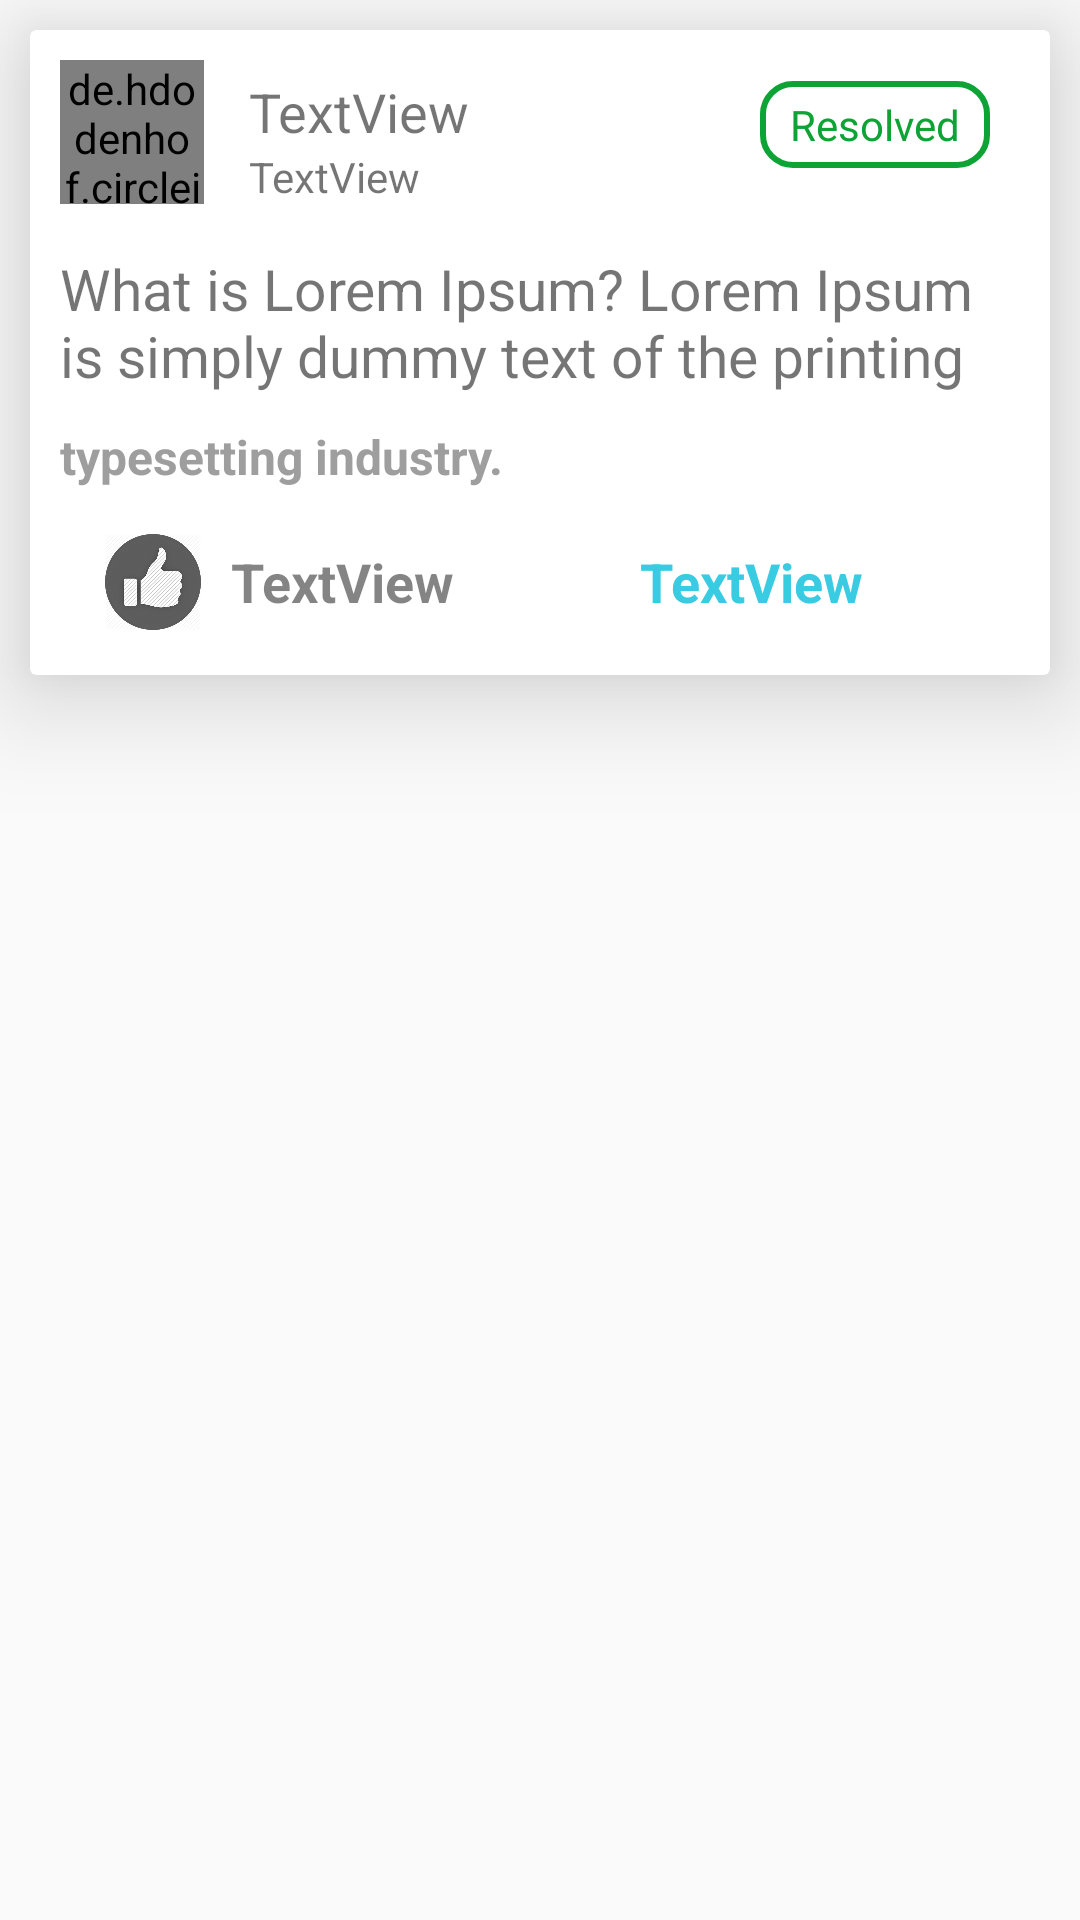

This screen was rendered from an Android layout file. Write that file and the resources it references.
<!-- AndroidManifest.xml: application theme AppTheme -->
<!-- res/layout/single_complaint_layout.xml -->
<?xml version="1.0" encoding="utf-8"?>
<LinearLayout xmlns:android="http://schemas.android.com/apk/res/android"
    xmlns:app="http://schemas.android.com/apk/res-auto"
    android:layout_width="match_parent"
    android:layout_height="wrap_content">

    <android.support.v7.widget.CardView
        android:layout_width="match_parent"
        android:layout_height="wrap_content"
        android:layout_margin="10dp"
        android:elevation="100dp"
        android:translationZ="20dp">

        <LinearLayout
            android:layout_width="match_parent"
            android:layout_height="wrap_content"
            android:layout_margin="5dp"
            android:orientation="vertical">



            <LinearLayout
                android:id="@+id/com_layout"
                android:orientation="vertical"
                android:layout_width="match_parent"
                android:layout_height="match_parent">
                <LinearLayout
                    android:layout_width="match_parent"
                    android:layout_height="wrap_content"
                    android:layout_margin="5dp"
                    android:orientation="horizontal">

                    <de.hdodenhof.circleimageview.CircleImageView
                        android:id="@+id/user_complainer_img"
                        android:layout_width="48dp"
                        android:layout_height="48dp"
                        android:layout_marginRight="10dp"/>

                    <LinearLayout
                        android:layout_width="0dp"
                        android:layout_height="wrap_content"
                        android:layout_margin="5dp"
                        android:layout_marginLeft="10dp"
                        android:layout_weight="1"
                        android:orientation="vertical">

                        <TextView
                            android:id="@+id/name_com_txt"
                            android:layout_width="match_parent"
                            android:layout_height="wrap_content"
                            android:lines="1"
                            android:text="TextView"
                            android:textColor="@color/common_google_signin_btn_text_dark_focused"
                            android:textSize="18sp" />

                        <TextView
                            android:id="@+id/time_com_txt"
                            android:layout_width="match_parent"
                            android:layout_height="wrap_content"
                            android:lines="1"
                            android:text="TextView" />
                    </LinearLayout>

                    <TextView
                        android:id="@+id/status_com_txt"
                        android:layout_width="wrap_content"
                        android:layout_height="wrap_content"
                        android:layout_marginRight="10dp"
                        android:layout_marginTop="7dp"
                        android:background="@drawable/border"
                        android:paddingBottom="5dp"
                        android:paddingLeft="10dp"
                        android:paddingRight="10dp"
                        android:paddingTop="5dp"
                        android:text="Resolved"
                        android:textColor="@color/green" />

                </LinearLayout>

                <LinearLayout
                    android:layout_width="match_parent"
                    android:layout_height="wrap_content"
                    android:layout_margin="5dp"
                    android:orientation="vertical">

                    <TextView
                        android:id="@+id/des_com_txt"
                        android:layout_width="match_parent"
                        android:layout_height="wrap_content"
                        android:lines="2"
                        android:text="What is Lorem Ipsum? Lorem Ipsum is simply dummy text of the printing "
                        android:textColor="@color/common_google_signin_btn_text_dark_focused"
                        android:textSize="19dp" />

                    <TextView
                        android:id="@+id/add_com_txt"
                        android:layout_width="match_parent"
                        android:layout_height="wrap_content"
                        android:layout_marginTop="10dp"
                        android:lines="1"
                        android:text="typesetting industry."
                        android:textColor="@color/gray"
                        android:textSize="16sp"
                        android:textStyle="bold" />
                </LinearLayout>

                <LinearLayout
                    android:layout_width="match_parent"
                    android:layout_height="wrap_content"
                    android:layout_margin="10dp">

                    <LinearLayout
                        android:id="@+id/vote_layout"
                        android:layout_width="wrap_content"
                        android:layout_height="wrap_content"
                        android:alpha="0.9"
                        android:orientation="horizontal">

                        <ImageView
                            android:id="@+id/vote_img"
                            android:layout_width="32dp"
                            android:layout_height="32dp"
                            android:layout_marginLeft="10dp"
                            app:srcCompat="@drawable/unlike" />

                        <TextView
                            android:id="@+id/vote_com_txt"
                            android:layout_width="wrap_content"
                            android:layout_height="wrap_content"
                            android:layout_gravity="center"
                            android:layout_marginLeft="10dp"
                            android:text="TextView"
                            android:textColor="@color/skyblur"
                            android:textSize="18sp"
                            android:textStyle="bold" />
                    </LinearLayout>

                    <LinearLayout
                        android:id="@+id/share_layout"
                        android:layout_width="wrap_content"
                        android:layout_height="wrap_content"
                        android:alpha="0.9"
                        android:orientation="horizontal">

                        <ImageView
                            android:id="@+id/imageView4"
                            android:layout_width="32dp"
                            android:layout_height="32dp"
                            android:layout_marginLeft="20dp"
                            app:srcCompat="@drawable/share" />

                        <TextView
                            android:id="@+id/share_com_txt"
                            android:layout_width="wrap_content"
                            android:layout_height="wrap_content"
                            android:layout_gravity="center"
                            android:layout_marginLeft="10dp"
                            android:text="TextView"
                            android:textColor="#22c6df"
                            android:textSize="18sp"
                            android:textStyle="bold" />
                    </LinearLayout>


                </LinearLayout>
            </LinearLayout>
        </LinearLayout>

    </android.support.v7.widget.CardView>

</LinearLayout>
<!-- resources referenced by this layout -->
<resources>
  <color name="gray">#9e9e9e</color>
  <color name="green">#0ea335</color>
  <!-- drawable border (drawable) -->
  <?xml version="1.0" encoding="utf-8"?>
  <shape xmlns:android="http://schemas.android.com/apk/res/android" android:shape="rectangle" >
  
      <corners android:radius="10dp"/>
      <solid android:color="@android:color/white" />
      <stroke android:width="2dip" android:color="@color/green"/>
  </shape>
  <!-- drawable unlike: png bitmap (drawable, 81727 bytes) -->
  <style name="AppTheme" parent="Theme.AppCompat.Light.NoActionBar">
          
          <item name="colorPrimary">@color/colorPrimary</item>
          <item name="colorPrimaryDark">@color/colorPrimaryDark</item>
          <item name="colorAccent">@color/colorAccent</item>
      </style>
  <color name="colorPrimary">#1825e7</color>
  <color name="colorPrimaryDark">#1a237e</color>
  <color name="colorAccent">#FF4081</color>
</resources>
